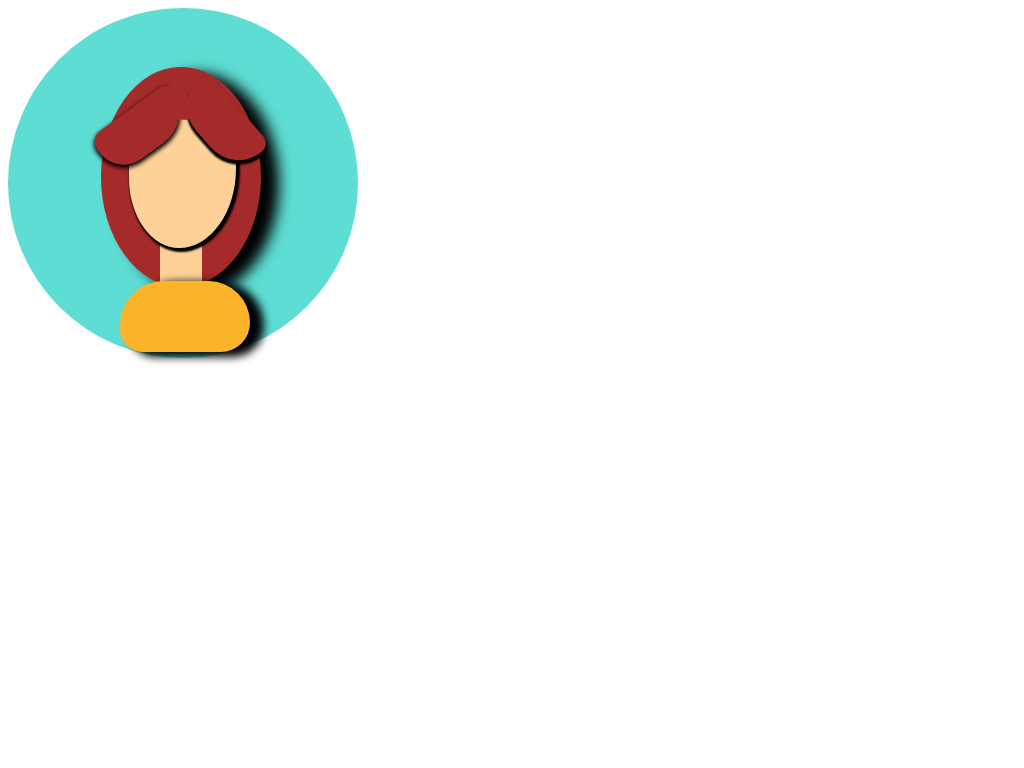

Reproduce this picture with HTML and CSS.

<!-- file: index.html -->
<!DOCTYPE html>
<html>
  <head>
    <meta charset="utf-8">
    <title>Logo</title>
    <link rel="stylesheet" href="index.css" />
  </head>
  <body>
      <div id="background">
        <div id="hair">
          <div id="face" class="skin">
            <div id="left" class="smallHair">

            </div>
            <div id="right" class="smallHair">

            </div>
            <div id="top" class="smallHair">

            </div>

          </div>
          <div id="neck" class="skin">

          </div>
        </div>
        <div id="jumper">

        </div>
      </div>
  </body>
</html>


/* file: index.css */
#background {
  width: 350px;
  height: 350px;
  border-radius: 100%;
  background-color: #5dddd3;
  z-index: -1;
}

#hair {
  width: 160px;
  height: 220px;
  position: relative;
  top: 59px;
  left: 93px;
  border-radius: 50% 50% 50% 50%;
  background-color: brown;
  z-index: 0;
  box-shadow: 17px 7px 14px 1px;
}

.skin {
  background-color: #fed198;
}

#face {
  width: 107px;
  height: 150px;
  position: relative;
  top: 31px;
  left: 28px;
  border-radius: 250% 220% 300% 263%;
  z-index: 1;
  box-shadow: 2px 2px 2px 2px black
}

.smallHair {
  background-color: brown;
}

#left {
  position: relative;
    top: 8px;
    left: -35px;
    width: 96px;
    height: 47px;
    border-radius: 113px 90px 40px 26px;
    transform: rotate(144deg);
    box-shadow: 1px -2px 4px 1px;
}

#right {
  transform: rotate(229deg);
  position: relative;
  top: -45px;
  left: 44px;
  width: 96px;
  height: 47px;
  border-radius: 90px 90px 10px 26px;
  box-shadow: -3px -2px 2px 1px;
}

#top {
  transform: rotate(229deg);
      position: relative;
      top: -99px;
      left: 29px;
      width: 40px;
      height: 23px;
      border-radius: 90px 90px 10px 26px;
}

#neck {
  height: 71px;
width: 42px;
border-radius: 10px 10px 29px 30px;
position: relative;
top: 16px;
left: 59px;
}

#jumper {
  width: 130px;
    height: 71px;
    background-color: #fbb429;
    position: relative;
    top: 53px;
    left: 112px;
    border-radius: 263px 249px 175px 136px;
    z-index: 1;
    overflow: hidden;
    box-shadow: 12px 3px 9px 2px;
}
